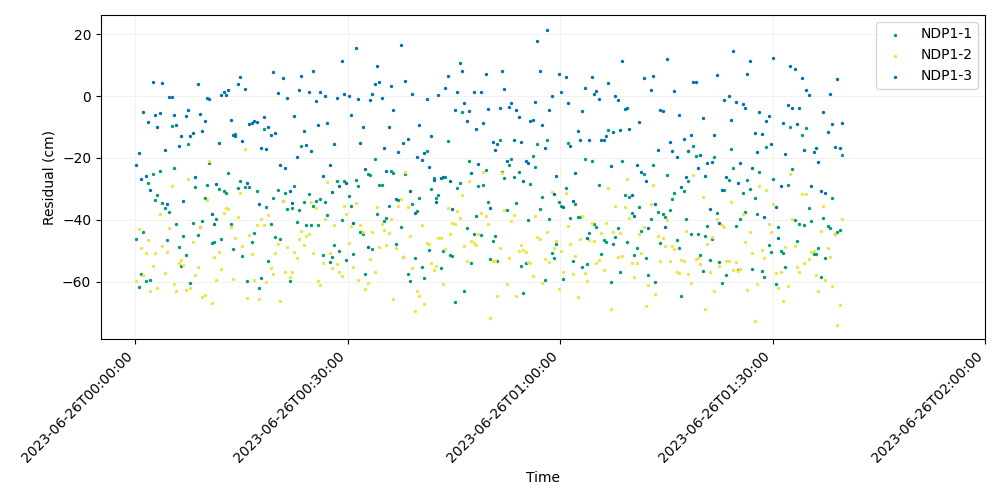

The table this chart was drawn from, first rows:
time, iso_string, NDP1-1, NDP1-2, NDP1-3
741009607, 2023-06-26T00:00:07.000, -46.11, -59.68, -22.15
741009627, 2023-06-26T00:00:27.000, -61.7, -43, -18.32
741009647, 2023-06-26T00:00:47.000, -57.57, -49.24, -26.77
741009667, 2023-06-26T00:01:07.000, -44.03, -58.01, -5.262
741009687, 2023-06-26T00:01:27.000, -59.81, -50.75, -25.85
741009707, 2023-06-26T00:01:47.000, -28.13, -46.46, -8.504
741009727, 2023-06-26T00:02:07.000, -59.55, -63.15, -30.41
741009747, 2023-06-26T00:02:27.000, -25.13, -55.14, 4.735
741009767, 2023-06-26T00:02:47.000, -33.51, -50.91, -6.26
741009787, 2023-06-26T00:03:07.000, -32.02, -62.2, -10.13
741009807, 2023-06-26T00:03:27.000, -24.16, -38.28, -5.417
741009827, 2023-06-26T00:03:47.000, -34.49, -48.51, 4.371
741009847, 2023-06-26T00:04:07.000, -36.17, -57.09, -17.38
741009867, 2023-06-26T00:04:27.000, -46.56, -50.49, -34.88
741009887, 2023-06-26T00:04:47.000, -37.52, -42.55, -0.1934
741009907, 2023-06-26T00:05:07.000, -9.526, -29, -0.2124
741009927, 2023-06-26T00:05:27.000, -23.36, -60.7, -6.157
741009947, 2023-06-26T00:05:47.000, -41.41, -62.99, -9.422
741009967, 2023-06-26T00:06:07.000, -48.95, -54.05, -16.09
741009987, 2023-06-26T00:06:27.000, -54.9, -53.12, -12.91
741010007, 2023-06-26T00:06:47.000, -45.24, -54.8, -34.04
741010027, 2023-06-26T00:07:07.000, -51.57, -62.77, -6.499
741010047, 2023-06-26T00:07:27.000, -15.6, -26.8, -4.638
741010067, 2023-06-26T00:07:47.000, -60.41, -62.02, -12.96
741010087, 2023-06-26T00:08:07.000, -40.96, -47.19, -11.9
741010107, 2023-06-26T00:08:27.000, -29.27, -57.78, -26.2
741010127, 2023-06-26T00:08:47.000, -44.94, -55.39, 3.801
741010147, 2023-06-26T00:09:07.000, -42.24, -42.39, -5.872
741010167, 2023-06-26T00:09:27.000, -40.43, -64.91, -11.24
741010187, 2023-06-26T00:09:47.000, -33.07, -64.33, -8.102
741010207, 2023-06-26T00:10:07.000, -28.8, -33.55, -0.4909
741010227, 2023-06-26T00:10:27.000, -21.59, -21.04, -0.9583
741010247, 2023-06-26T00:10:47.000, -47.53, -66.82, -38.1
741010267, 2023-06-26T00:11:07.000, -47.1, -52.23, -41.26
741010287, 2023-06-26T00:11:27.000, -39.63, -59.37, -28.5
741010307, 2023-06-26T00:11:47.000, -29.99, -50.49, -15.1
741010327, 2023-06-26T00:12:07.000, -46.36, -55.87, 0.244
741010347, 2023-06-26T00:12:27.000, -30.75, -37.7, 1.277
741010367, 2023-06-26T00:12:47.000, -31.2, -36.26, 0.3205
741010387, 2023-06-26T00:13:07.000, -24.81, -36.5, 2.077
741010407, 2023-06-26T00:13:27.000, -41.33, -42.35, -7.866
741010427, 2023-06-26T00:13:47.000, -49.57, -59.04, -12.44
741010447, 2023-06-26T00:14:07.000, -12.39, -45.85, -12.94
741010467, 2023-06-26T00:14:27.000, -29.7, -39.17, 3.78
741010487, 2023-06-26T00:14:47.000, -27.55, -31.27, 6.071
741010507, 2023-06-26T00:15:07.000, -51.81, -48.54, -14.63
741010527, 2023-06-26T00:15:27.000, -29.3, -17.14, 2.267
741010547, 2023-06-26T00:15:47.000, -59.91, -65.44, -28.25
741010567, 2023-06-26T00:16:07.000, -29.39, -44.98, -8.953
741010587, 2023-06-26T00:16:27.000, -47.08, -51.07, -8.681
741010607, 2023-06-26T00:16:47.000, -44.18, -59.64, -8.155
741010627, 2023-06-26T00:17:07.000, -30.81, -41.76, -8.247
741010647, 2023-06-26T00:17:27.000, -62.18, -65.67, -35.04
741010667, 2023-06-26T00:17:47.000, -58.87, -39.68, -16.88
741010687, 2023-06-26T00:18:07.000, -10.65, -41.68, -6.815
741010707, 2023-06-26T00:18:27.000, -35.76, -60.21, -17.26
741010727, 2023-06-26T00:18:47.000, -53.26, -38.44, -10.11
741010747, 2023-06-26T00:19:07.000, -41.48, -55.53, -12.67
741010767, 2023-06-26T00:19:27.000, -32.85, -57.67, 7.758
741010787, 2023-06-26T00:19:47.000, -45.52, -50.68, -11.85
... 240 more rows
